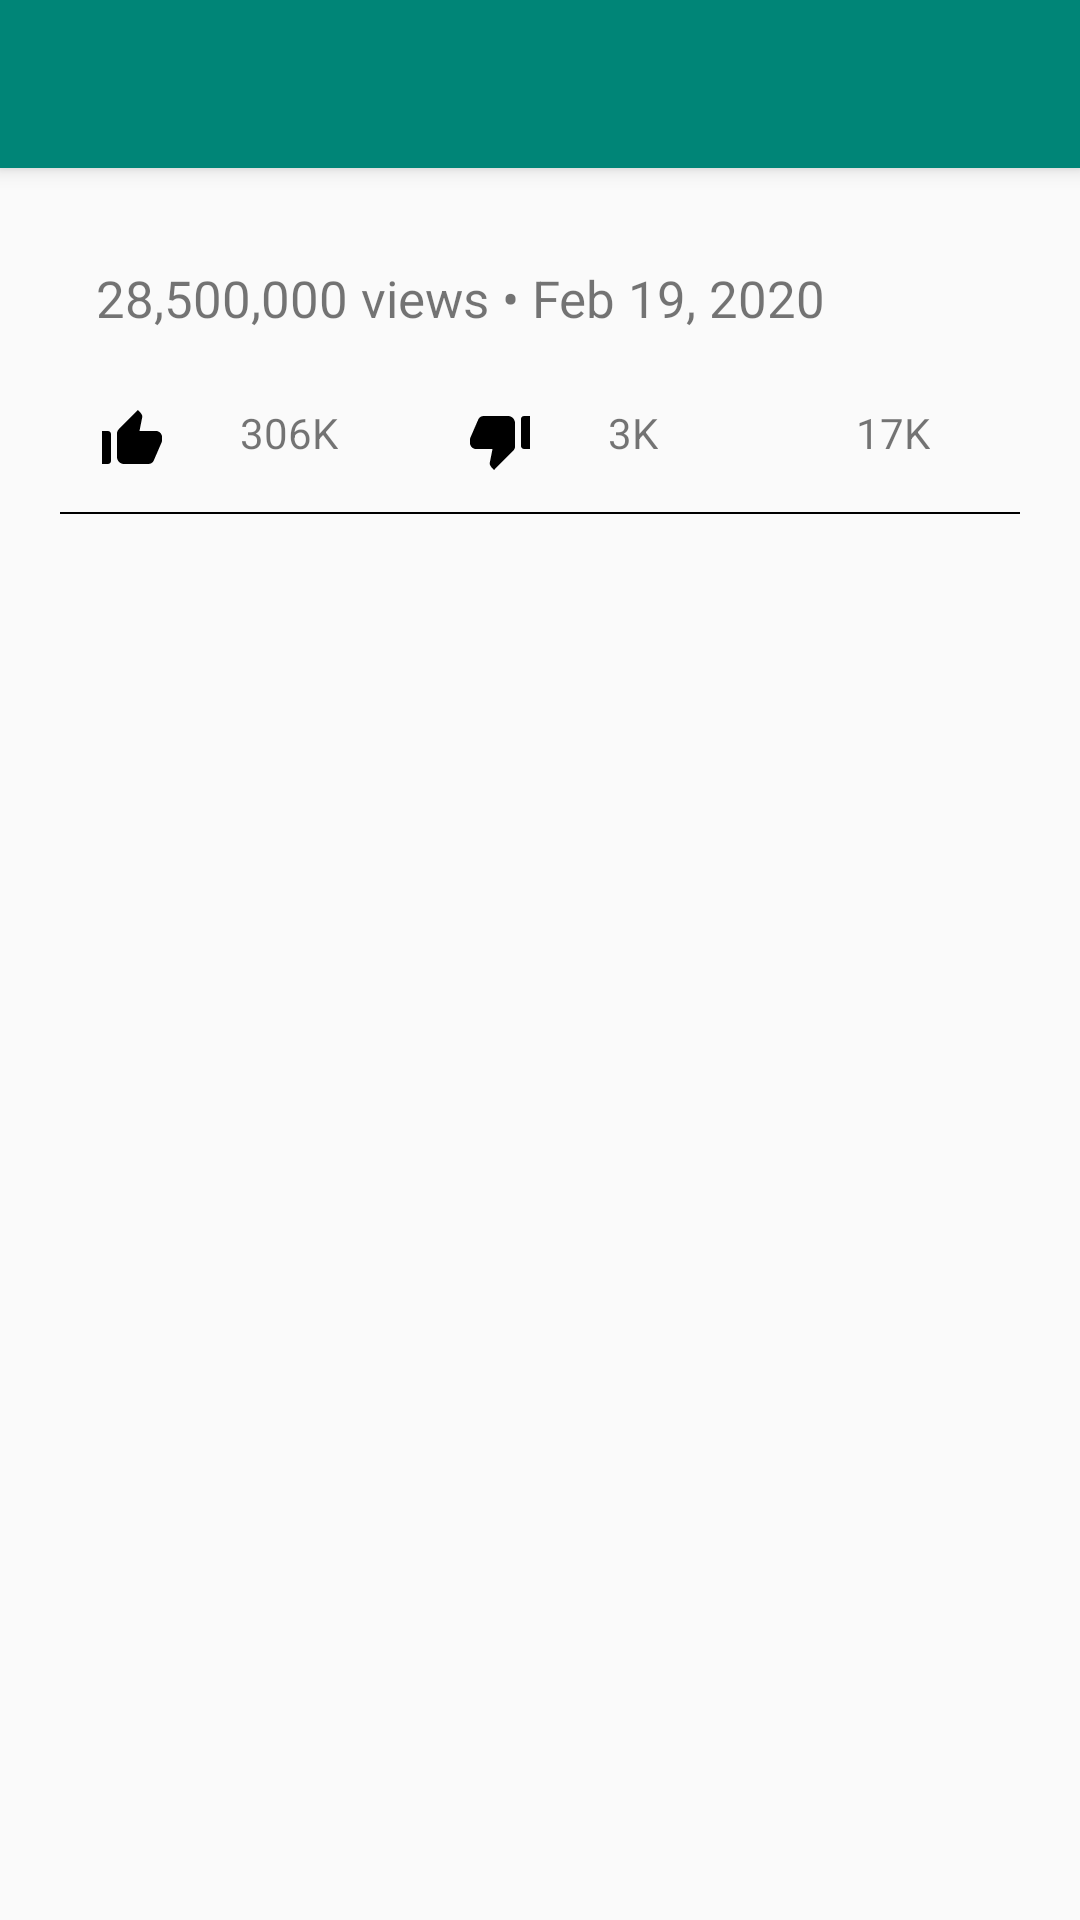

This screen was rendered from an Android layout file. Write that file and the resources it references.
<!-- AndroidManifest.xml: application theme AppTheme -->
<!-- res/layout/activity_one_video.xml -->
<?xml version="1.0" encoding="utf-8"?>
<androidx.coordinatorlayout.widget.CoordinatorLayout
    xmlns:android="http://schemas.android.com/apk/res/android"
    xmlns:app="http://schemas.android.com/apk/res-auto"
    xmlns:tools="http://schemas.android.com/tools"
    android:layout_width="match_parent"
    android:layout_height="match_parent"
    tools:context=".ui.OneVideoActivity">

    <com.google.android.material.appbar.AppBarLayout
        android:layout_width="match_parent"
        android:layout_height="wrap_content"
        android:theme="@style/AppTheme.AppBarOverlay">

        <androidx.appcompat.widget.Toolbar
            android:id="@+id/toolbar"
            android:layout_width="match_parent"
            android:layout_height="?attr/actionBarSize"
            android:background="?attr/colorPrimary"
            app:popupTheme="@style/AppTheme.PopupOverlay">

            <TextView
                android:id="@+id/oneVideoTitle"
                android:layout_width="wrap_content"
                android:layout_height="wrap_content"
                android:padding="10dp"
                android:textAppearance="?android:attr/textAppearanceMedium"
                android:ellipsize="end" />

        </androidx.appcompat.widget.Toolbar>

    </com.google.android.material.appbar.AppBarLayout>

    <include layout="@layout/content_one_video" />

</androidx.coordinatorlayout.widget.CoordinatorLayout>
<!-- res/layout/content_one_video.xml (included above) -->
<?xml version="1.0" encoding="utf-8"?>
<LinearLayout
    xmlns:android="http://schemas.android.com/apk/res/android"
    xmlns:app="http://schemas.android.com/apk/res-auto"
    xmlns:tools="http://schemas.android.com/tools"
    app:layout_behavior="@string/appbar_scrolling_view_behavior"
    tools:context=".ui.OneVideoActivity"
    tools:showIn="@layout/activity_one_video"
    android:orientation="vertical"
    android:layout_margin="8dp"
    android:layout_width="match_parent"
    android:layout_height="match_parent">

    <LinearLayout
        android:layout_width="match_parent"
        android:layout_height="match_parent"
        android:orientation="vertical"
        android:layout_margin="12dp">

        <ImageView
            android:id="@+id/videoDetailImageView"
            android:layout_width="match_parent"
            android:layout_height="wrap_content"
            android:adjustViewBounds="true"
            android:foregroundGravity="top"
            app:layout_constraintEnd_toEndOf="parent"
            app:layout_constraintStart_toStartOf="parent"
            app:layout_constraintTop_toTopOf="parent"
            app:srcCompat="@mipmap/ic_launcher" />

        <TextView
            android:id="@+id/viewCount_publishedAt_TV"
            android:text="28,500,000 views • Feb 19, 2020"
            android:textSize="17sp"
            android:layout_width="match_parent"
            android:layout_height="wrap_content"
            android:layout_margin="12dp"/>

        <LinearLayout
            android:layout_width="match_parent"
            android:layout_height="wrap_content"
            android:id="@+id/statsLayout"
            app:layout_constraintTop_toBottomOf="@+id/viewCount_publishedAt_TV">

            <LinearLayout
                android:layout_width="wrap_content"
                android:layout_height="wrap_content"
                android:layout_weight="2"
                android:orientation="horizontal">

                <ImageView
                    android:id="@+id/like_icon"
                    android:layout_width="wrap_content"
                    android:layout_height="wrap_content"
                    android:layout_margin="12dp"
                    android:src="@drawable/ic_thumbs_up_24dp" />

                <TextView
                    android:id="@+id/likeCountTV"
                    android:text="306K"
                    android:layout_width="wrap_content"
                    android:layout_height="wrap_content"
                    android:layout_margin="12dp"
                    android:gravity="center" />
            </LinearLayout>

            <LinearLayout
                android:layout_width="wrap_content"
                android:layout_height="wrap_content"
                android:layout_weight="2"
                android:orientation="horizontal">

                <ImageView
                    android:id="@+id/dislike_icon"
                    android:layout_width="wrap_content"
                    android:layout_height="wrap_content"
                    android:layout_margin="12dp"
                    android:src="@drawable/ic_thumbs_down_24dp" />

                <TextView
                    android:id="@+id/dislikeCountTV"
                    android:text="3K"
                    android:layout_width="wrap_content"
                    android:layout_height="wrap_content"
                    android:layout_margin="12dp"
                    android:gravity="center" />
            </LinearLayout>

            <LinearLayout
                android:layout_width="wrap_content"
                android:layout_height="wrap_content"
                android:layout_weight="2">

                <ImageView
                    android:id="@+id/comments_icon"
                    android:layout_width="wrap_content"
                    android:layout_height="wrap_content"
                    android:layout_margin="12dp"
                    android:src="@drawable/ic_comment_black_24dp" />

                <TextView
                    android:id="@+id/commentsCountTV"
                    android:text="17K"
                    android:layout_width="wrap_content"
                    android:layout_height="wrap_content"
                    android:layout_margin="12dp"
                    android:gravity="end" />
            </LinearLayout>

        </LinearLayout>

        <View
            android:id="@+id/dividerBar"
            android:layout_width="match_parent"
            android:layout_height="0.5dp"
            android:background="#ff000000"
            app:layout_constraintEnd_toEndOf="parent"
            app:layout_constraintStart_toStartOf="parent"
            app:layout_constraintTop_toBottomOf="parent" />

        <LinearLayout
            android:layout_width="match_parent"
            android:layout_height="match_parent">

            <ScrollView
                android:id="@+id/scroll_view"
                android:layout_width="match_parent"
                android:layout_height="match_parent"
                android:fillViewport="true" >

                <LinearLayout android:id="@+id/scroll_layout"
                    android:layout_width="match_parent"
                    android:layout_height="wrap_content"
                    android:animateLayoutChanges="true"
                    android:orientation="vertical">

                    <TextView
                        android:id="@+id/oneVideoDescriptionTV"
                        android:layout_margin="12dp"
                        android:layout_width="wrap_content"
                        android:layout_height="wrap_content" />
                </LinearLayout>
            </ScrollView>

        </LinearLayout>

    </LinearLayout>

</LinearLayout>
<!-- resources referenced by this layout -->
<resources>
  <!-- drawable ic_thumbs_down_24dp (drawable-anydpi) -->
  <vector xmlns:android="http://schemas.android.com/apk/res/android"
      android:width="24dp"
      android:height="24dp"
      android:viewportWidth="24.0"
      android:viewportHeight="24.0">
    <path
        android:fillColor="#FF000000"
        android:pathData="M22,4h-2c-0.55,0 -1,0.45 -1,1v9c0,0.55 0.45,1 1,1h2V4zM2.17,11.12c-0.11,0.25 -0.17,0.52 -0.17,0.8V13c0,1.1 0.9,2 2,2h5.5l-0.92,4.65c-0.05,0.22 -0.02,0.46 0.08,0.66 0.23,0.45 0.52,0.86 0.88,1.22L10,22l6.41,-6.41c0.38,-0.38 0.59,-0.89 0.59,-1.42V6.34C17,5.05 15.95,4 14.66,4h-8.1c-0.71,0 -1.36,0.37 -1.72,0.97l-2.67,6.15z"/>
  </vector>
  <!-- drawable ic_thumbs_up_24dp (drawable-anydpi) -->
  <vector xmlns:android="http://schemas.android.com/apk/res/android"
      android:width="24dp"
      android:height="24dp"
      android:viewportWidth="24.0"
      android:viewportHeight="24.0">
    <path
        android:fillColor="#FF000000"
        android:pathData="M2,20h2c0.55,0 1,-0.45 1,-1v-9c0,-0.55 -0.45,-1 -1,-1L2,9v11zM21.83,12.88c0.11,-0.25 0.17,-0.52 0.17,-0.8L22,11c0,-1.1 -0.9,-2 -2,-2h-5.5l0.92,-4.65c0.05,-0.22 0.02,-0.46 -0.08,-0.66 -0.23,-0.45 -0.52,-0.86 -0.88,-1.22L14,2 7.59,8.41C7.21,8.79 7,9.3 7,9.83v7.84C7,18.95 8.05,20 9.34,20h8.11c0.7,0 1.36,-0.37 1.72,-0.97l2.66,-6.15z"/>
  </vector>
  <style name="AppTheme.AppBarOverlay" parent="ThemeOverlay.AppCompat.Dark.ActionBar" />
  <style name="AppTheme.PopupOverlay" parent="ThemeOverlay.AppCompat.Light" />
  <style name="AppTheme" parent="Theme.AppCompat.Light.DarkActionBar">
          
          <item name="colorPrimary">@color/colorPrimary</item>
          <item name="colorPrimaryDark">@color/colorPrimaryDark</item>
          <item name="colorAccent">@color/colorAccent</item>
      </style>
  <color name="colorPrimary">#008577</color>
  <color name="colorPrimaryDark">#00574B</color>
  <color name="colorAccent">#D81B60</color>
</resources>
